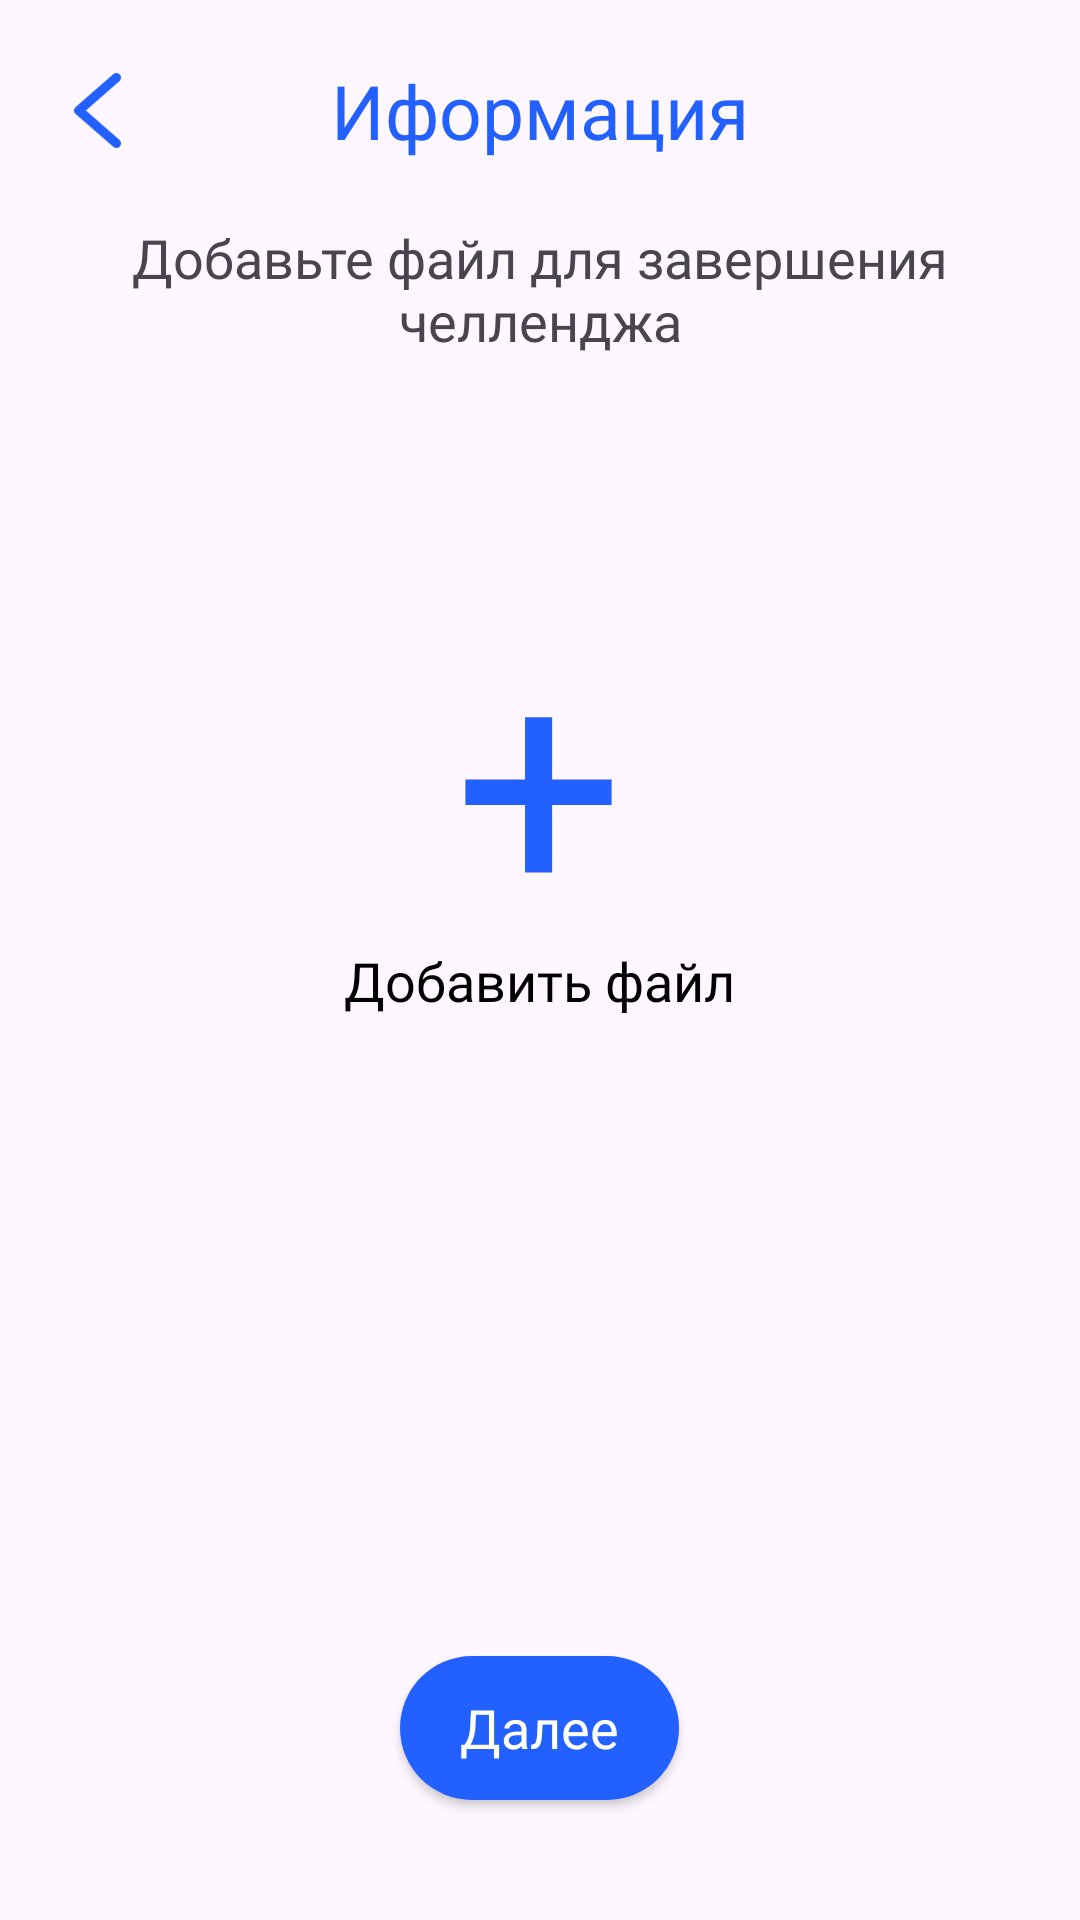

This screen was rendered from an Android layout file. Write that file and the resources it references.
<!-- AndroidManifest.xml: application theme Theme.Slava -->
<!-- res/layout/activity_challenge_add_file.xml -->
<?xml version="1.0" encoding="utf-8"?>
<RelativeLayout xmlns:android="http://schemas.android.com/apk/res/android"
    xmlns:app="http://schemas.android.com/apk/res-auto"
    xmlns:tools="http://schemas.android.com/tools"
    android:id="@+id/main"
    android:layout_width="match_parent"
    android:layout_height="match_parent"
    tools:context=".activities.ChallengeAddFileActivity">

    <LinearLayout
        android:layout_width="match_parent"
        android:layout_height="wrap_content"
        android:paddingHorizontal="20dp"
        android:orientation="vertical">

        <RelativeLayout
            android:layout_width="match_parent"
            android:layout_height="wrap_content"
            android:layout_marginTop="20dp">

            <ImageButton
                android:layout_width="25dp"
                android:layout_height="25dp"
                android:id="@+id/backButton"
                android:layout_alignParentStart="true"
                android:layout_centerVertical="true"
                android:background="@android:color/transparent"
                android:scaleType="fitCenter"
                android:src="@drawable/ic_arrow_back" />

            <TextView
                android:layout_width="wrap_content"
                android:layout_height="wrap_content"
                android:fontFamily="@font/ubuntu_medium"
                android:textColor="#2260FF"
                android:layout_centerInParent="true"
                android:text="Иформация"
                android:textSize="25sp" />
        </RelativeLayout>

        <TextView
            android:layout_width="match_parent"
            android:layout_height="wrap_content"
            android:layout_marginTop="20dp"
            android:text="Добавьте файл для завершения челленджа"
            android:textAlignment="center"
            android:fontFamily="@font/ubuntu_regular"
            android:textSize="18sp"/>

        <RelativeLayout
            android:layout_width="match_parent"
            android:layout_height="200dp"
            android:id="@+id/fileAddLayout"
            android:layout_marginTop="40dp"
            android:background="@drawable/light_button_bg">

            <TextView
                android:layout_width="wrap_content"
                android:layout_height="wrap_content"
                android:id="@+id/plusTextView"
                android:textSize="100sp"
                android:text="+"
                android:layout_centerInParent="true"
                android:fontFamily="@font/ubuntu_regular"
                android:textColor="#2260FF"/>

            <TextView
                android:layout_width="wrap_content"
                android:layout_height="wrap_content"
                android:id="@+id/fileNameTextView"
                android:layout_marginHorizontal="20dp"
                android:layout_centerInParent="true"
                android:fontFamily="@font/ubuntu_regular"
                android:textColor="@color/black"
                android:textSize="20sp"
                android:textAlignment="center" />

            <TextView
                android:layout_width="wrap_content"
                android:layout_height="wrap_content"
                android:id="@+id/addTextView"
                android:layout_marginHorizontal="20dp"
                android:layout_alignParentBottom="true"
                android:layout_centerHorizontal="true"
                android:fontFamily="@font/ubuntu_regular"
                android:textColor="@color/black"
                android:text="Добавить файл"
                android:textSize="18sp"
                android:textAlignment="center"
                android:layout_marginBottom="20dp"/>
        </RelativeLayout>
    </LinearLayout>

    <androidx.appcompat.widget.AppCompatButton
        android:id="@+id/addButton"
        android:layout_width="wrap_content"
        android:layout_height="wrap_content"
        android:layout_marginBottom="40dp"
        android:paddingHorizontal="20dp"
        android:background="@drawable/button_bg"
        android:fontFamily="@font/ubuntu_medium"
        android:text="Далее"
        android:textAllCaps="false"
        android:textColor="@color/white"
        android:textSize="18sp"
        android:layout_alignParentBottom="true"
        android:layout_centerHorizontal="true"/>
</RelativeLayout>
<!-- resources referenced by this layout -->
<resources>
  <color name="black">#FF000000</color>
  <color name="white">#FFFFFFFF</color>
  <!-- drawable button_bg (drawable) -->
  <?xml version="1.0" encoding="utf-8"?>
  <shape xmlns:android="http://schemas.android.com/apk/res/android" android:shape="rectangle">
      <solid android:color="#2260FF"/>
      <corners android:radius="25dp"/>
  </shape>
  <!-- drawable ic_arrow_back (drawable) -->
  <vector xmlns:android="http://schemas.android.com/apk/res/android"
      android:width="10dp"
      android:height="16dp"
      android:viewportWidth="10"
      android:viewportHeight="16">
    <path
        android:pathData="M9,1L1,8L9,15"
        android:strokeLineJoin="round"
        android:strokeWidth="2"
        android:fillColor="#00000000"
        android:strokeColor="#2260FF"
        android:strokeLineCap="round"/>
  </vector>
  <style name="Theme.Slava" parent="Base.Theme.Slava" />
  <style name="Base.Theme.Slava" parent="Theme.Material3.DayNight.NoActionBar">
      </style>
</resources>
